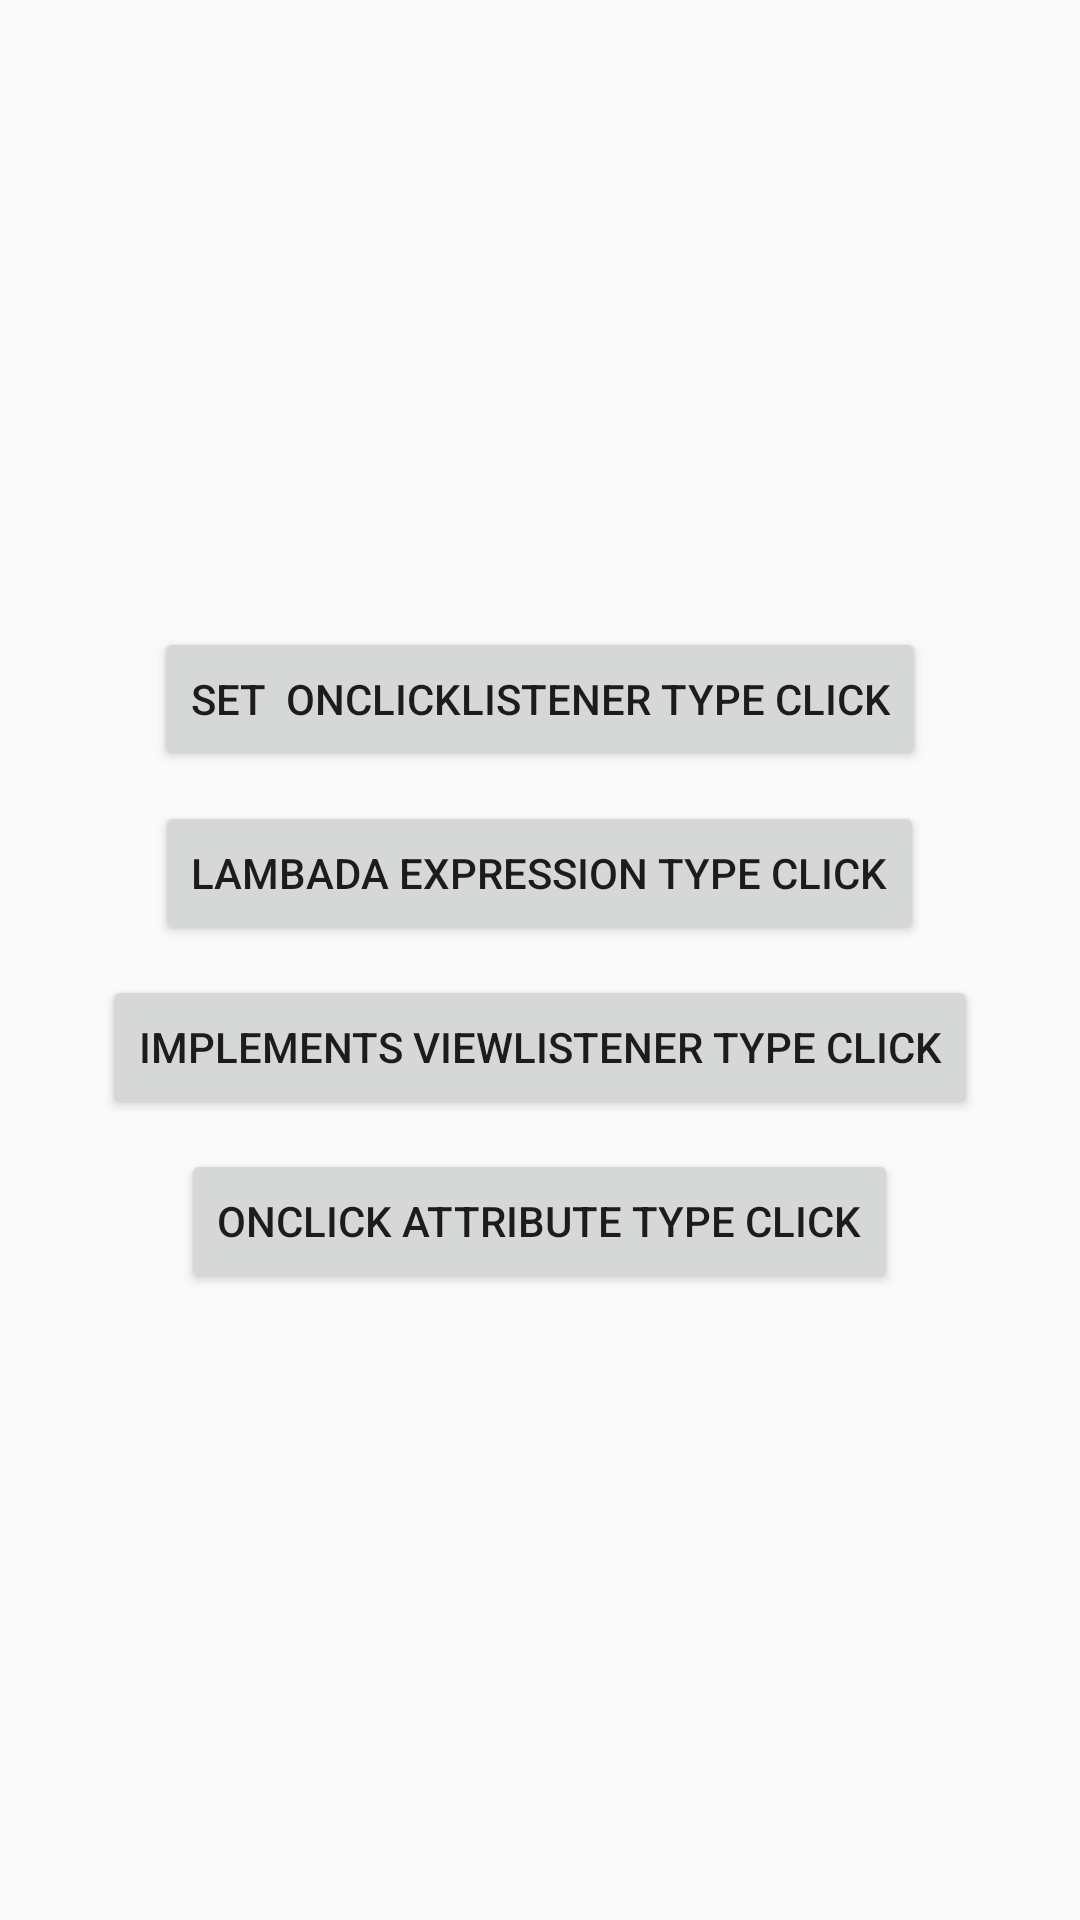

Reconstruct the res/layout file that produces this screen, plus the resources it refers to.
<!-- AndroidManifest.xml: application theme Theme.Ganesh_sir_app -->
<!-- res/layout/activity_button.xml -->
<?xml version="1.0" encoding="utf-8"?>
<LinearLayout xmlns:android="http://schemas.android.com/apk/res/android"
    xmlns:app="http://schemas.android.com/apk/res-auto"
    xmlns:tools="http://schemas.android.com/tools"
    android:layout_width="match_parent"
    android:layout_height="match_parent"
    android:orientation="vertical"
    android:gravity="center"
    android:layout_marginTop="50dp"
    tools:context=".Button">

    <androidx.appcompat.widget.AppCompatButton
        android:id="@+id/btn"
        android:layout_width="wrap_content"
        android:layout_height="wrap_content"
        android:text="Set  OnclickListener Type click"/>
    <androidx.appcompat.widget.AppCompatButton
        android:id="@+id/btn2"
        android:layout_width="wrap_content"
        android:layout_height="wrap_content"
        android:text="Lambada Expression Type Click"
        android:layout_marginTop="10dp"/>

    <androidx.appcompat.widget.AppCompatButton
        android:id="@+id/btn3"
        android:layout_width="wrap_content"
        android:layout_height="wrap_content"
        android:text="implements ViewListener Type Click"
        android:layout_marginTop="10dp"/>
    <androidx.appcompat.widget.AppCompatButton
        android:id="@+id/btn4"
        android:layout_width="wrap_content"
        android:layout_height="wrap_content"
        android:text="OnClick Attribute Type click"
      android:onClick="onClickMethod"
        android:layout_marginTop="10dp" />



</LinearLayout>
<!-- resources referenced by this layout -->
<resources>
  <style name="Theme.Ganesh_sir_app" parent="Theme.MaterialComponents.DayNight.NoActionBar.Bridge">
          
          <item name="colorPrimary">@color/purple_500</item>
          <item name="colorPrimaryVariant">@color/purple_700</item>
          <item name="colorOnPrimary">@color/white</item>
          
          <item name="colorSecondary">@color/teal_200</item>
          <item name="colorSecondaryVariant">@color/teal_700</item>
          <item name="colorOnSecondary">@color/black</item>
          
          <item name="android:statusBarColor" tools:targetApi="l">?attr/colorPrimaryVariant</item>
          
      </style>
  <color name="purple_500">#FF6200EE</color>
  <color name="purple_700">#FF3700B3</color>
  <color name="white">#FFFFFFFF</color>
  <color name="teal_200">#FF03DAC5</color>
  <color name="teal_700">#FF018786</color>
  <color name="black">#FF000000</color>
</resources>
